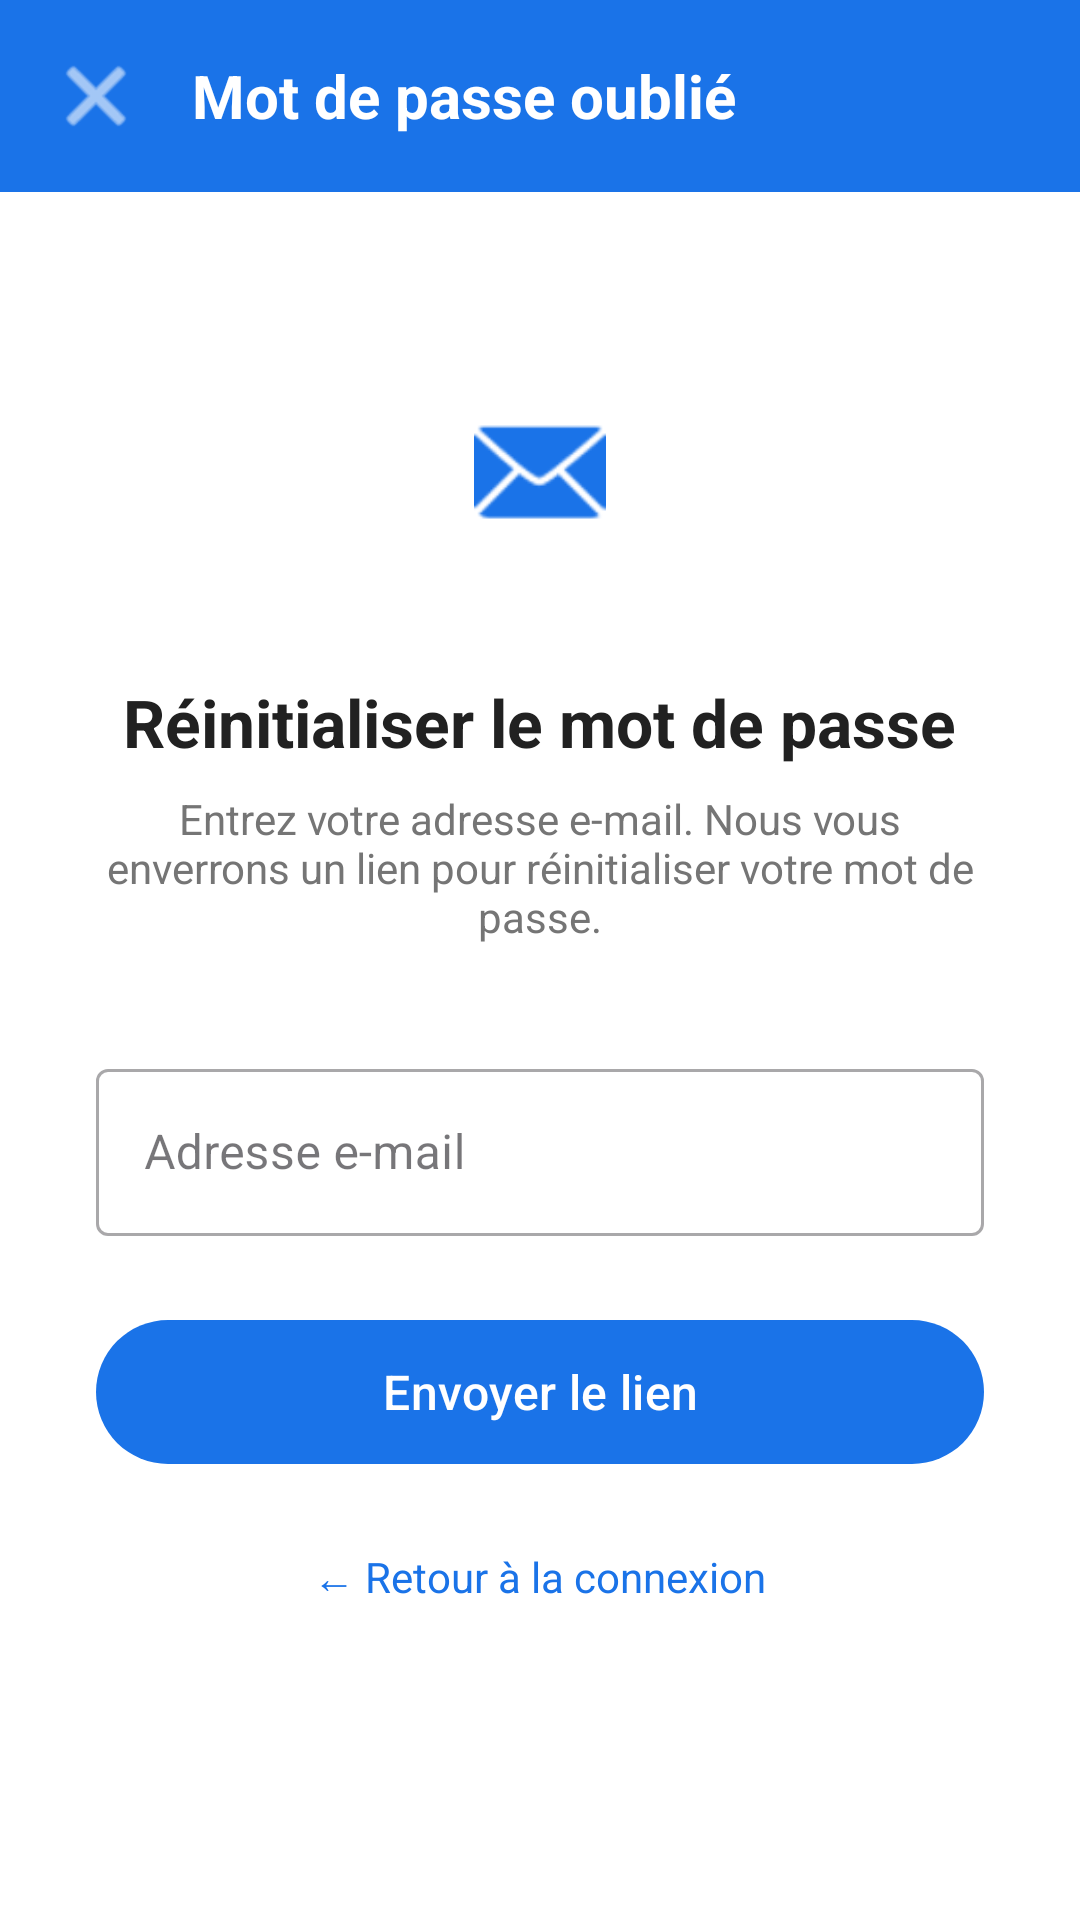

Layout XML and referenced resources for this Android screen:
<!-- AndroidManifest.xml: application theme Theme.VelibApp -->
<!-- res/layout/activity_forgot_password.xml -->
<?xml version="1.0" encoding="utf-8"?>
<LinearLayout
    xmlns:android="http://schemas.android.com/apk/res/android"
    xmlns:app="http://schemas.android.com/apk/res-auto"
    android:layout_width="match_parent"
    android:layout_height="match_parent"
    android:orientation="vertical"
    android:background="@color/white">

    
    <LinearLayout
        android:layout_width="match_parent"
        android:layout_height="wrap_content"
        android:orientation="horizontal"
        android:background="@color/velib_blue"
        android:gravity="center_vertical"
        android:paddingStart="8dp"
        android:paddingEnd="16dp"
        android:paddingTop="8dp"
        android:paddingBottom="8dp">

        <ImageButton
            android:id="@+id/btnBack"
            android:layout_width="48dp"
            android:layout_height="48dp"
            android:background="?attr/selectableItemBackgroundBorderless"
            android:src="@android:drawable/ic_menu_close_clear_cancel"
            app:tint="@color/white"
            android:contentDescription="Retour"/>

        <TextView
            android:layout_width="wrap_content"
            android:layout_height="wrap_content"
            android:text="Mot de passe oublié"
            android:textColor="@color/white"
            android:textSize="20sp"
            android:textStyle="bold"
            android:layout_marginStart="8dp"/>

    </LinearLayout>

    
    <LinearLayout
        android:layout_width="match_parent"
        android:layout_height="0dp"
        android:layout_weight="1"
        android:orientation="vertical"
        android:gravity="center_horizontal"
        android:paddingStart="32dp"
        android:paddingEnd="32dp"
        android:paddingTop="48dp"
        android:paddingBottom="32dp">

        
        <LinearLayout
            android:layout_width="90dp"
            android:layout_height="90dp"
            android:background="@drawable/circle_blue_light_bg"
            android:gravity="center">
            <ImageView
                android:layout_width="44dp"
                android:layout_height="44dp"
                android:src="@android:drawable/ic_dialog_email"
                app:tint="@color/velib_blue"/>
        </LinearLayout>

        <TextView
            android:layout_width="wrap_content"
            android:layout_height="wrap_content"
            android:text="Réinitialiser le mot de passe"
            android:textSize="22sp"
            android:textStyle="bold"
            android:textColor="#212121"
            android:layout_marginTop="24dp"/>

        <TextView
            android:layout_width="wrap_content"
            android:layout_height="wrap_content"
            android:text="Entrez votre adresse e-mail. Nous vous enverrons un lien pour réinitialiser votre mot de passe."
            android:textSize="14sp"
            android:textColor="#757575"
            android:textAlignment="center"
            android:layout_marginTop="8dp"
            android:layout_marginBottom="36dp"/>

        
        <com.google.android.material.textfield.TextInputLayout
            android:layout_width="match_parent"
            android:layout_height="wrap_content"
            android:hint="Adresse e-mail"
            style="@style/Widget.MaterialComponents.TextInputLayout.OutlinedBox">
            <com.google.android.material.textfield.TextInputEditText
                android:id="@+id/etEmail"
                android:layout_width="match_parent"
                android:layout_height="wrap_content"
                android:inputType="textEmailAddress"
                android:imeOptions="actionDone"/>
        </com.google.android.material.textfield.TextInputLayout>

        
        <com.google.android.material.button.MaterialButton
            android:id="@+id/btnSendReset"
            android:layout_width="match_parent"
            android:layout_height="56dp"
            android:text="Envoyer le lien"
            android:textSize="16sp"
            android:layout_marginTop="24dp"
            app:backgroundTint="@color/velib_blue"
            app:cornerRadius="28dp"/>

        
        <LinearLayout
            android:id="@+id/layoutConfirmation"
            android:layout_width="match_parent"
            android:layout_height="wrap_content"
            android:orientation="horizontal"
            android:gravity="center_vertical"
            android:background="@drawable/bg_success"
            android:padding="16dp"
            android:layout_marginTop="20dp"
            android:visibility="gone">

            <ImageView
                android:layout_width="24dp"
                android:layout_height="24dp"
                android:src="@android:drawable/checkbox_on_background"
                app:tint="#2E7D32"/>

            <TextView
                android:layout_width="0dp"
                android:layout_height="wrap_content"
                android:layout_weight="1"
                android:text="Email envoyé ! Vérifiez votre boîte de réception."
                android:textSize="14sp"
                android:textColor="#2E7D32"
                android:layout_marginStart="12dp"/>

        </LinearLayout>

        
        <TextView
            android:id="@+id/tvGoBack"
            android:layout_width="wrap_content"
            android:layout_height="wrap_content"
            android:text="← Retour à la connexion"
            android:textColor="@color/velib_blue"
            android:textSize="14sp"
            android:layout_marginTop="24dp"
            android:clickable="true"
            android:focusable="true"/>

    </LinearLayout>

</LinearLayout>
<!-- resources referenced by this layout -->
<resources>
  <color name="velib_blue">#1A73E8</color>
  <color name="white">#FFFFFFFF</color>
  <!-- drawable bg_success (drawable) -->
  <?xml version="1.0" encoding="utf-8"?>
  <shape xmlns:android="http://schemas.android.com/apk/res/android" android:shape="rectangle">
      <solid android:color="#E8F5E9"/>
      <corners android:radius="12dp"/>
      <stroke android:width="1dp" android:color="#A5D6A7"/>
  </shape>
  <style name="Theme.VelibApp" parent="Base.Theme.VelibApp" />
  <style name="Base.Theme.VelibApp" parent="Theme.Material3.DayNight.NoActionBar">
          
          
      </style>
</resources>
